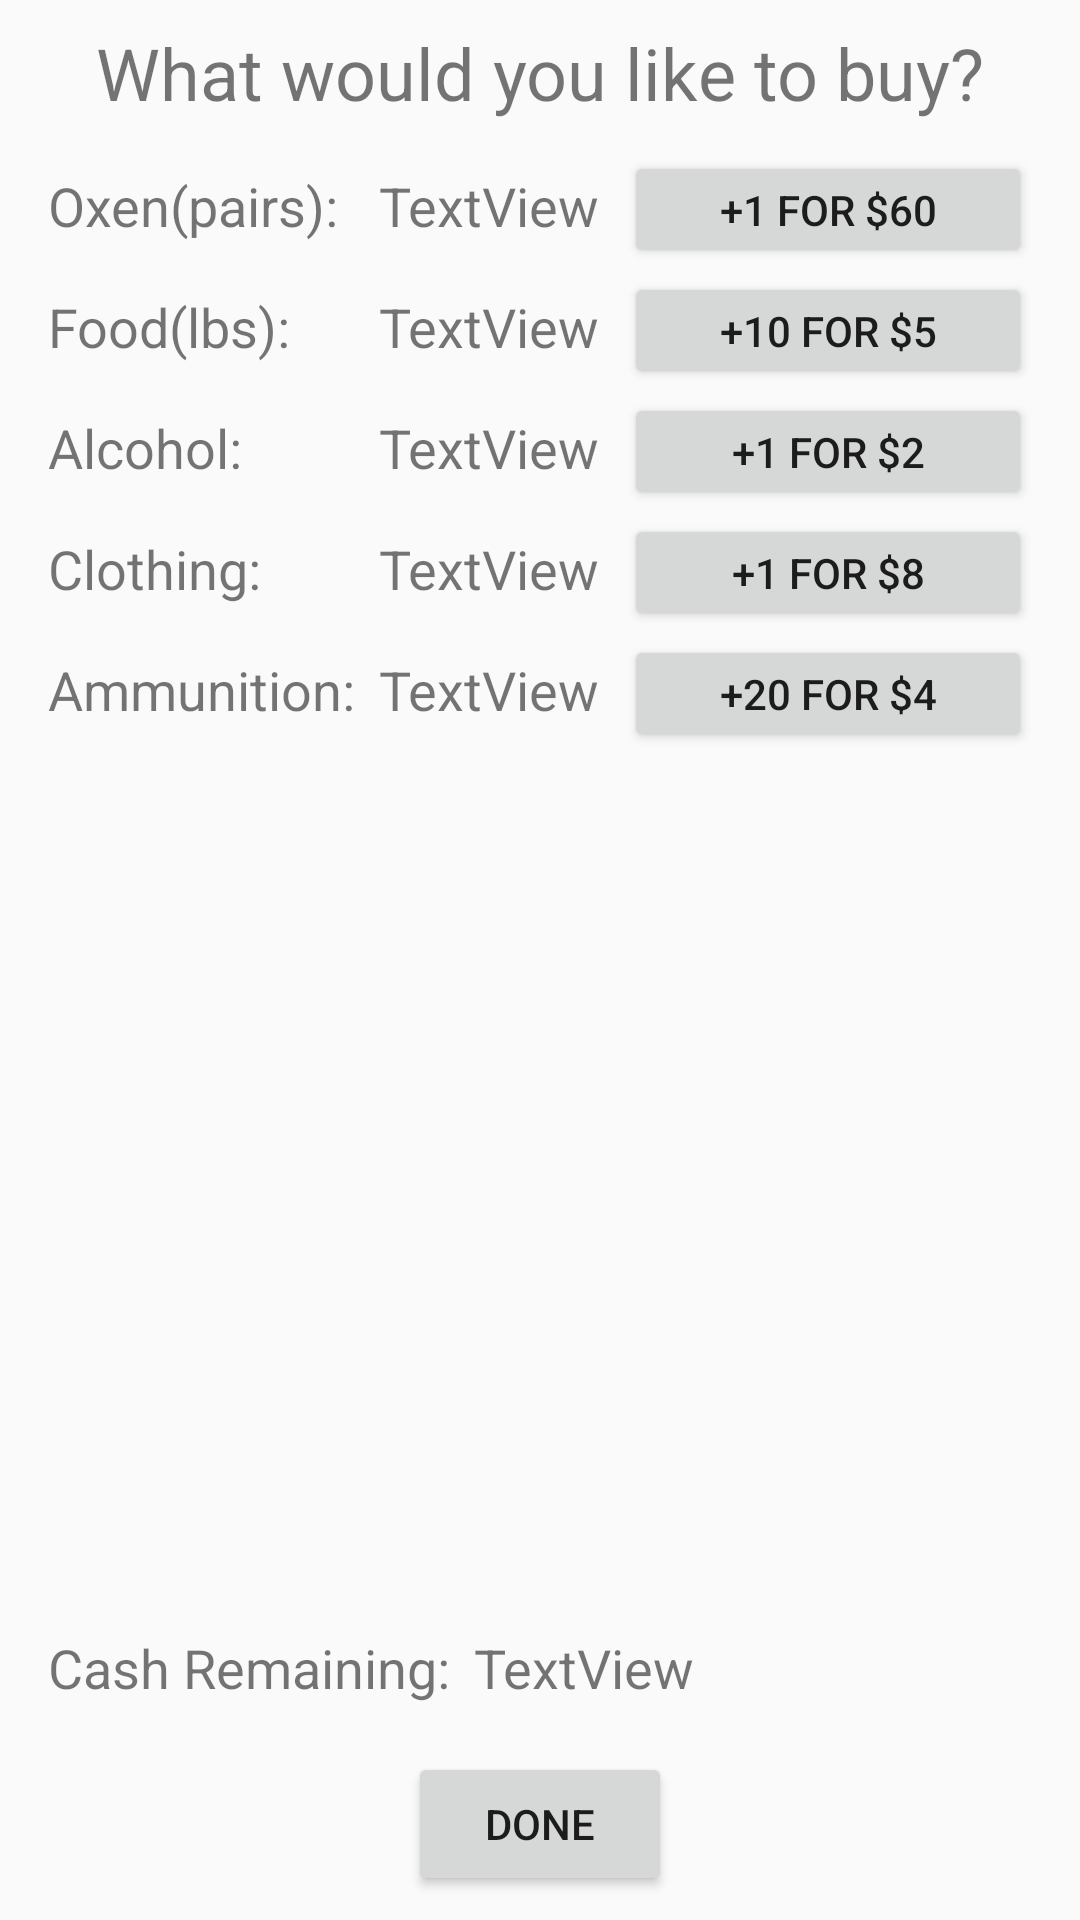

Here is an Android app screen rendered from its layout file. Give the layout XML and the strings, colors and styles it references.
<!-- AndroidManifest.xml: application theme AppTheme -->
<!-- res/layout/activity_shop.xml -->
<?xml version="1.0" encoding="utf-8"?>
<android.support.constraint.ConstraintLayout xmlns:android="http://schemas.android.com/apk/res/android"
    xmlns:app="http://schemas.android.com/apk/res-auto"
    xmlns:tools="http://schemas.android.com/tools"
    android:id="@+id/activity_shop"
    android:layout_width="match_parent"
    android:layout_height="match_parent"
    tools:context="edu.wisc.ece.wiscotrail.Shop">


    <Button
        android:text="Done"
        android:layout_width="wrap_content"
        android:layout_height="wrap_content"
        android:id="@+id/button10"
        android:textSize="14sp"
        android:onClick="goNext"
        tools:layout_constraintRight_creator="1"
        android:layout_marginEnd="16dp"
        app:layout_constraintRight_toRightOf="parent"
        android:layout_marginRight="16dp"
        android:layout_marginStart="16dp"
        app:layout_constraintLeft_toLeftOf="parent"
        android:layout_marginLeft="16dp"
        app:layout_constraintBottom_toBottomOf="parent"
        android:layout_marginBottom="8dp" />

    <TextView
        android:text="Food(lbs):"
        android:layout_width="wrap_content"
        android:layout_height="wrap_content"
        android:id="@+id/textView20"
        android:textSize="18sp"
        android:layout_marginStart="16dp"
        app:layout_constraintLeft_toLeftOf="parent"
        android:layout_marginLeft="16dp"
        android:layout_marginTop="16dp"
        app:layout_constraintTop_toBottomOf="@+id/OxenBuyTitle" />

    <TextView
        android:text="Ammunition:"
        android:layout_width="wrap_content"
        android:layout_height="wrap_content"
        android:id="@+id/textView22"
        android:textSize="18sp"
        android:layout_marginStart="16dp"
        android:layout_marginTop="16dp"
        app:layout_constraintTop_toBottomOf="@+id/textView21"
        app:layout_constraintLeft_toLeftOf="parent"
        android:layout_marginLeft="16dp" />

    <TextView
        android:text="Clothing:"
        android:layout_width="wrap_content"
        android:layout_height="wrap_content"
        android:id="@+id/textView21"
        android:textSize="18sp"
        android:layout_marginStart="16dp"
        app:layout_constraintLeft_toLeftOf="parent"
        android:layout_marginLeft="16dp"
        android:layout_marginTop="16dp"
        app:layout_constraintTop_toBottomOf="@+id/textView52" />

    <TextView
        android:text="What would you like to buy?"
        android:layout_width="wrap_content"
        android:layout_height="wrap_content"
        android:id="@+id/WhatToBuy"
        android:textSize="24sp"
        android:layout_marginStart="16dp"
        app:layout_constraintLeft_toLeftOf="parent"
        android:layout_marginLeft="16dp"
        android:layout_marginEnd="16dp"
        app:layout_constraintRight_toRightOf="parent"
        android:layout_marginRight="16dp"
        android:layout_marginTop="8dp"
        app:layout_constraintTop_toTopOf="parent" />

    <TextView
        android:text="Oxen(pairs):"
        android:layout_width="wrap_content"
        android:layout_height="wrap_content"
        android:id="@+id/OxenBuyTitle"
        android:textSize="18sp"
        android:layout_marginTop="16dp"
        app:layout_constraintTop_toBottomOf="@+id/WhatToBuy"
        android:layout_marginStart="16dp"
        app:layout_constraintLeft_toLeftOf="parent"
        android:layout_marginLeft="16dp" />

    <TextView
        android:text="Alcohol:"
        android:layout_width="wrap_content"
        android:layout_height="wrap_content"
        android:id="@+id/textView52"
        android:textSize="18sp"
        android:layout_marginStart="16dp"
        app:layout_constraintLeft_toLeftOf="parent"
        android:layout_marginLeft="16dp"
        android:layout_marginTop="16dp"
        app:layout_constraintTop_toBottomOf="@+id/textView20" />

    <TextView
        android:text="TextView"
        android:layout_width="wrap_content"
        android:layout_height="wrap_content"
        android:id="@+id/oxenCount"
        android:textSize="18sp"
        app:layout_constraintTop_toBottomOf="@+id/WhatToBuy"
        android:layout_marginTop="16dp"
        app:layout_constraintLeft_toLeftOf="@+id/ammunitionCount" />

    <TextView
        android:text="TextView"
        android:layout_width="wrap_content"
        android:layout_height="wrap_content"
        android:id="@+id/foodCount"
        android:textSize="18sp"
        android:layout_marginStart="8dp"
        app:layout_constraintLeft_toRightOf="@+id/textView22"
        android:layout_marginLeft="8dp"
        app:layout_constraintTop_toBottomOf="@+id/oxenCount"
        android:layout_marginTop="16dp" />

    <TextView
        android:text="TextView"
        android:layout_width="wrap_content"
        android:layout_height="wrap_content"
        android:id="@+id/alcoholCount"
        android:textSize="18sp"
        android:layout_marginStart="8dp"
        app:layout_constraintLeft_toRightOf="@+id/textView22"
        android:layout_marginLeft="8dp"
        android:layout_marginTop="16dp"
        app:layout_constraintTop_toBottomOf="@+id/foodCount" />

    <TextView
        android:text="TextView"
        android:layout_width="wrap_content"
        android:layout_height="wrap_content"
        android:id="@+id/clothingCount"
        android:textSize="18sp"
        android:layout_marginStart="8dp"
        app:layout_constraintLeft_toRightOf="@+id/textView22"
        android:layout_marginLeft="8dp"
        app:layout_constraintTop_toBottomOf="@+id/alcoholCount"
        android:layout_marginTop="16dp" />

    <TextView
        android:text="TextView"
        android:layout_width="wrap_content"
        android:layout_height="wrap_content"
        android:id="@+id/ammunitionCount"
        android:textSize="18sp"
        android:layout_marginTop="16dp"
        app:layout_constraintTop_toBottomOf="@+id/clothingCount"
        android:layout_marginStart="8dp"
        app:layout_constraintLeft_toRightOf="@+id/textView22"
        android:layout_marginLeft="8dp" />

    <Button
        android:text="+1 for $60"
        android:layout_width="0dp"
        android:layout_height="wrap_content"
        android:id="@+id/addOxenButton"
        android:textSize="14sp"
        android:minHeight="0dip"
        app:layout_constraintRight_toRightOf="parent"
        android:layout_marginStart="8dp"
        app:layout_constraintLeft_toRightOf="@+id/oxenCount"
        android:layout_marginLeft="8dp"
        android:layout_marginEnd="16dp"
        android:layout_marginRight="16dp"
        android:layout_marginTop="10dp"
        app:layout_constraintTop_toBottomOf="@+id/WhatToBuy"
        android:onClick="addOxen" />

    <Button
        android:text="+10 for $5"
        android:layout_width="0dp"
        android:layout_height="wrap_content"
        android:id="@+id/addFoodButton"
        android:minHeight="0dip"
        android:layout_marginTop="10dp"
        app:layout_constraintTop_toBottomOf="@+id/oxenCount"
        android:layout_marginEnd="16dp"
        app:layout_constraintRight_toRightOf="parent"
        android:layout_marginRight="16dp"
        android:layout_marginStart="8dp"
        app:layout_constraintLeft_toRightOf="@+id/foodCount"
        android:layout_marginLeft="8dp"
        android:onClick="addFood" />

    <Button
        android:text="+1 for $2"
        android:layout_width="0dp"
        android:layout_height="wrap_content"
        android:id="@+id/addAlcoholButton"
        android:minHeight="0dip"
        android:layout_marginTop="10dp"
        app:layout_constraintTop_toBottomOf="@+id/foodCount"
        android:layout_marginEnd="16dp"
        app:layout_constraintRight_toRightOf="parent"
        android:layout_marginRight="16dp"
        android:layout_marginStart="8dp"
        app:layout_constraintLeft_toRightOf="@+id/alcoholCount"
        android:layout_marginLeft="8dp"
        android:onClick="addAlcohol" />

    <Button
        android:text="+1 for $8"
        android:layout_width="0dp"
        android:layout_height="wrap_content"
        android:id="@+id/addClothingButton"
        android:minHeight="0dp"
        app:layout_constraintTop_toBottomOf="@+id/alcoholCount"
        android:layout_marginEnd="16dp"
        app:layout_constraintRight_toRightOf="parent"
        android:layout_marginRight="16dp"
        android:layout_marginStart="8dp"
        app:layout_constraintLeft_toRightOf="@+id/clothingCount"
        android:layout_marginLeft="8dp"
        android:layout_marginTop="10dp"
        android:onClick="addClothing" />

    <Button
        android:text="+20 for $4"
        android:layout_width="0dp"
        android:layout_height="wrap_content"
        android:id="@+id/addAmmunitionButton"
        android:minHeight="0dp"
        android:layout_marginTop="10dp"
        app:layout_constraintTop_toBottomOf="@+id/clothingCount"
        android:layout_marginEnd="16dp"
        app:layout_constraintRight_toRightOf="parent"
        android:layout_marginRight="16dp"
        android:layout_marginStart="8dp"
        app:layout_constraintLeft_toRightOf="@+id/ammunitionCount"
        android:layout_marginLeft="8dp"
        android:onClick="addAmmunition" />

    <TextView
        android:text="Cash Remaining:"
        android:layout_width="wrap_content"
        android:layout_height="wrap_content"
        android:id="@+id/textView12"
        android:textSize="18sp"
        app:layout_constraintBottom_toTopOf="@+id/button10"
        android:layout_marginBottom="16dp"
        android:layout_marginStart="16dp"
        app:layout_constraintLeft_toLeftOf="parent"
        android:layout_marginLeft="16dp" />

    <TextView
        android:text="TextView"
        android:layout_width="wrap_content"
        android:layout_height="wrap_content"
        android:id="@+id/cashCount"
        android:layout_marginStart="8dp"
        app:layout_constraintLeft_toRightOf="@+id/textView12"
        android:layout_marginLeft="8dp"
        android:textSize="18sp"
        app:layout_constraintBottom_toTopOf="@+id/button10"
        android:layout_marginBottom="16dp" />


</android.support.constraint.ConstraintLayout>
<!-- resources referenced by this layout -->
<resources>
  <style name="AppTheme" parent="Theme.AppCompat.Light.DarkActionBar">
          
          <item name="colorPrimary">@color/colorPrimary</item>
          <item name="colorPrimaryDark">@color/colorPrimaryDark</item>
          <item name="colorAccent">@color/colorAccent</item>
      </style>
  <!-- not gathered from this repository: default colours our renderer supplied (Android Studio template values) -->
  <color name="colorPrimary">#FF6200EE</color>
  <color name="colorPrimaryDark">#FF3700B3</color>
  <color name="colorAccent">#FF03DAC5</color>
</resources>
